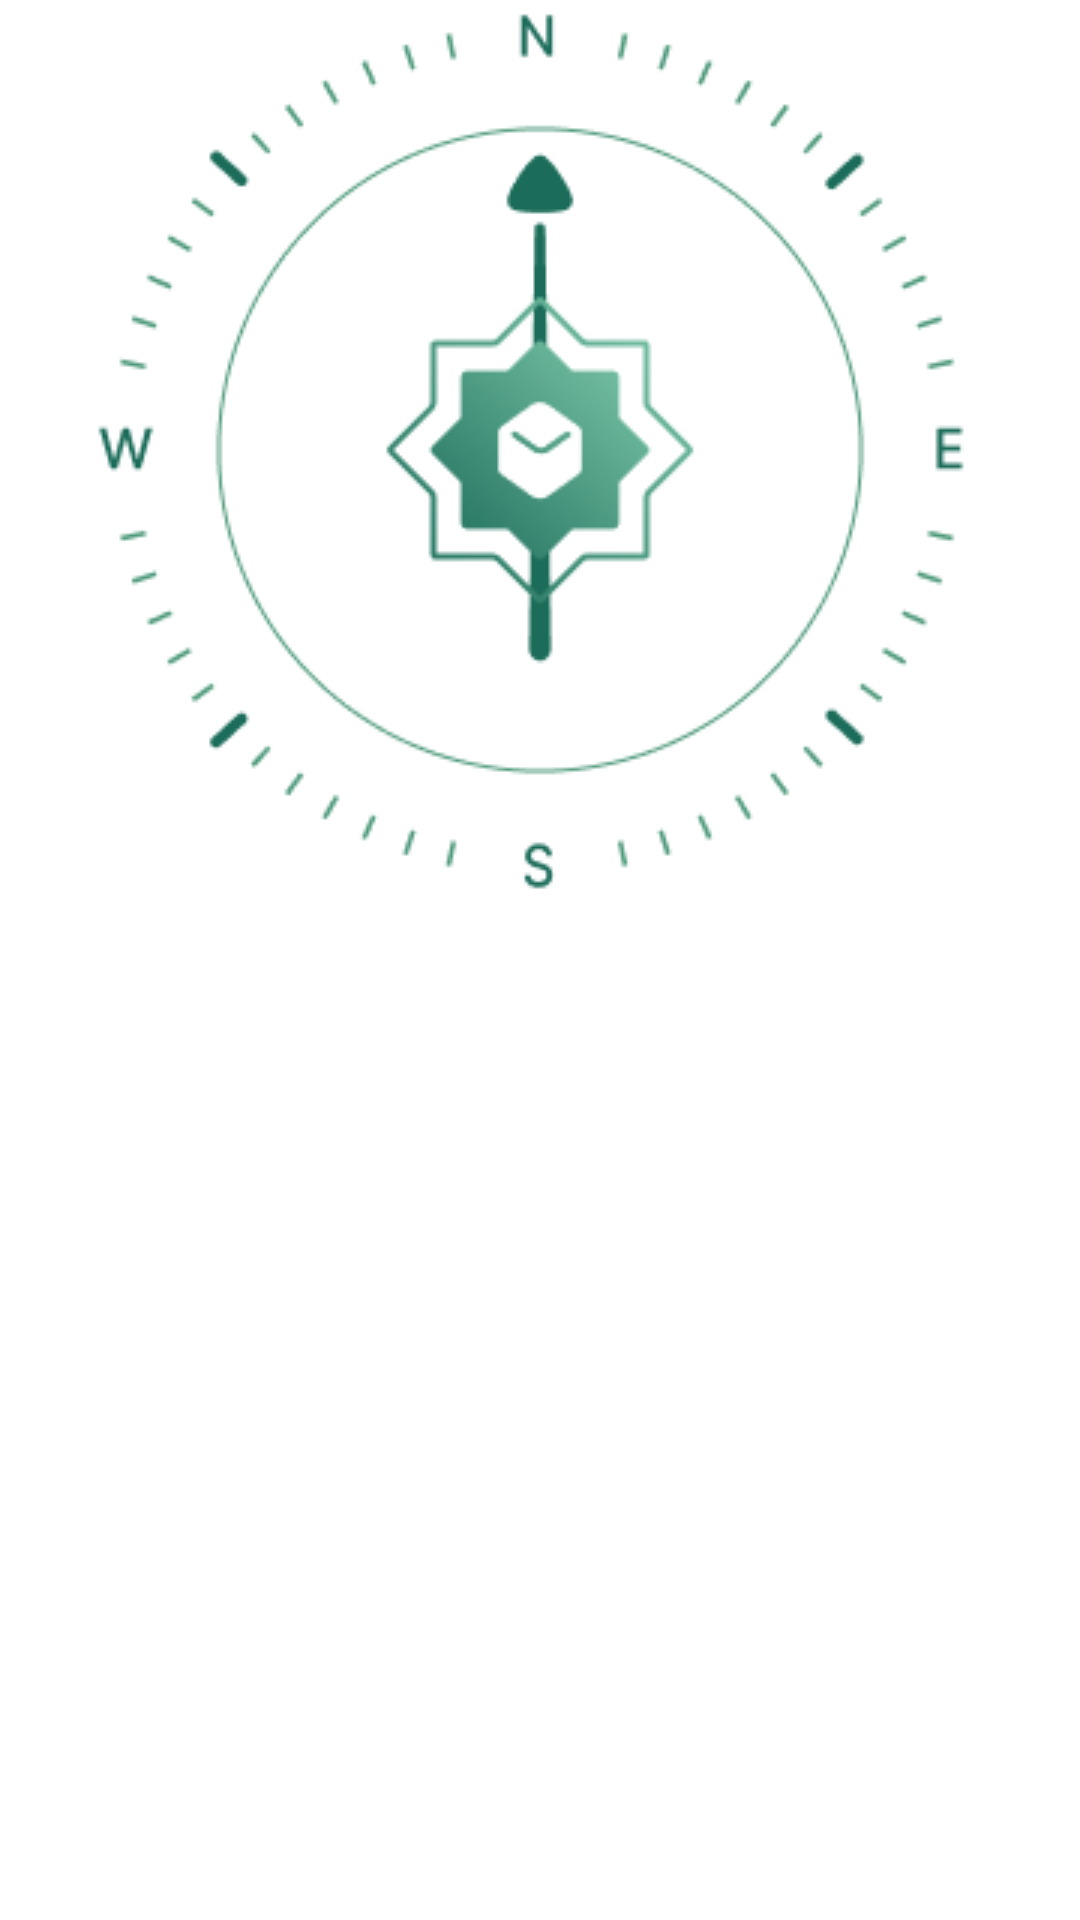

This screen was rendered from an Android layout file. Write that file and the resources it references.
<!-- AndroidManifest.xml: application theme Theme.Quran -->
<!-- res/layout/fragment_compass.xml -->
<?xml version="1.0" encoding="utf-8"?>
<androidx.constraintlayout.widget.ConstraintLayout xmlns:android="http://schemas.android.com/apk/res/android"
    xmlns:app="http://schemas.android.com/apk/res-auto"
    xmlns:tools="http://schemas.android.com/tools"
    android:layout_width="match_parent"
    android:layout_height="match_parent"
    tools:context=".ui.compass.CompassFragment">

    <ImageView
        android:id="@+id/compassImage"
        android:layout_width="wrap_content"
        android:layout_height="wrap_content"
        android:src="@drawable/compass"
        app:layout_constraintEnd_toEndOf="parent"
        app:layout_constraintStart_toStartOf="parent"
        app:layout_constraintTop_toTopOf="parent" />

    <ImageView
        android:id="@+id/kaabaImage"
        android:layout_width="0dp"
        android:layout_height="0dp"
        android:src="@drawable/kaaba_directioin"
        app:layout_constraintBottom_toBottomOf="@id/compassImage"
        app:layout_constraintEnd_toEndOf="@id/compassImage"
        app:layout_constraintStart_toStartOf="@id/compassImage"
        app:layout_constraintTop_toTopOf="@id/compassImage" />

</androidx.constraintlayout.widget.ConstraintLayout>
<!-- resources referenced by this layout -->
<resources>
  <!-- drawable compass: png bitmap (drawable, 10932 bytes) -->
  <!-- drawable kaaba_directioin: png bitmap (drawable, 9481 bytes) -->
  <style name="Theme.Quran" parent="Theme.MaterialComponents.DayNight.NoActionBar">
          
          <item name="android:statusBarColor">@android:color/white</item>
          <item name="android:windowLightStatusBar" tools:targetApi="m">true</item>
          
          <item name="android:windowDisablePreview">true</item>
          <item name="android:windowIsTranslucent">true</item>
      </style>
</resources>
